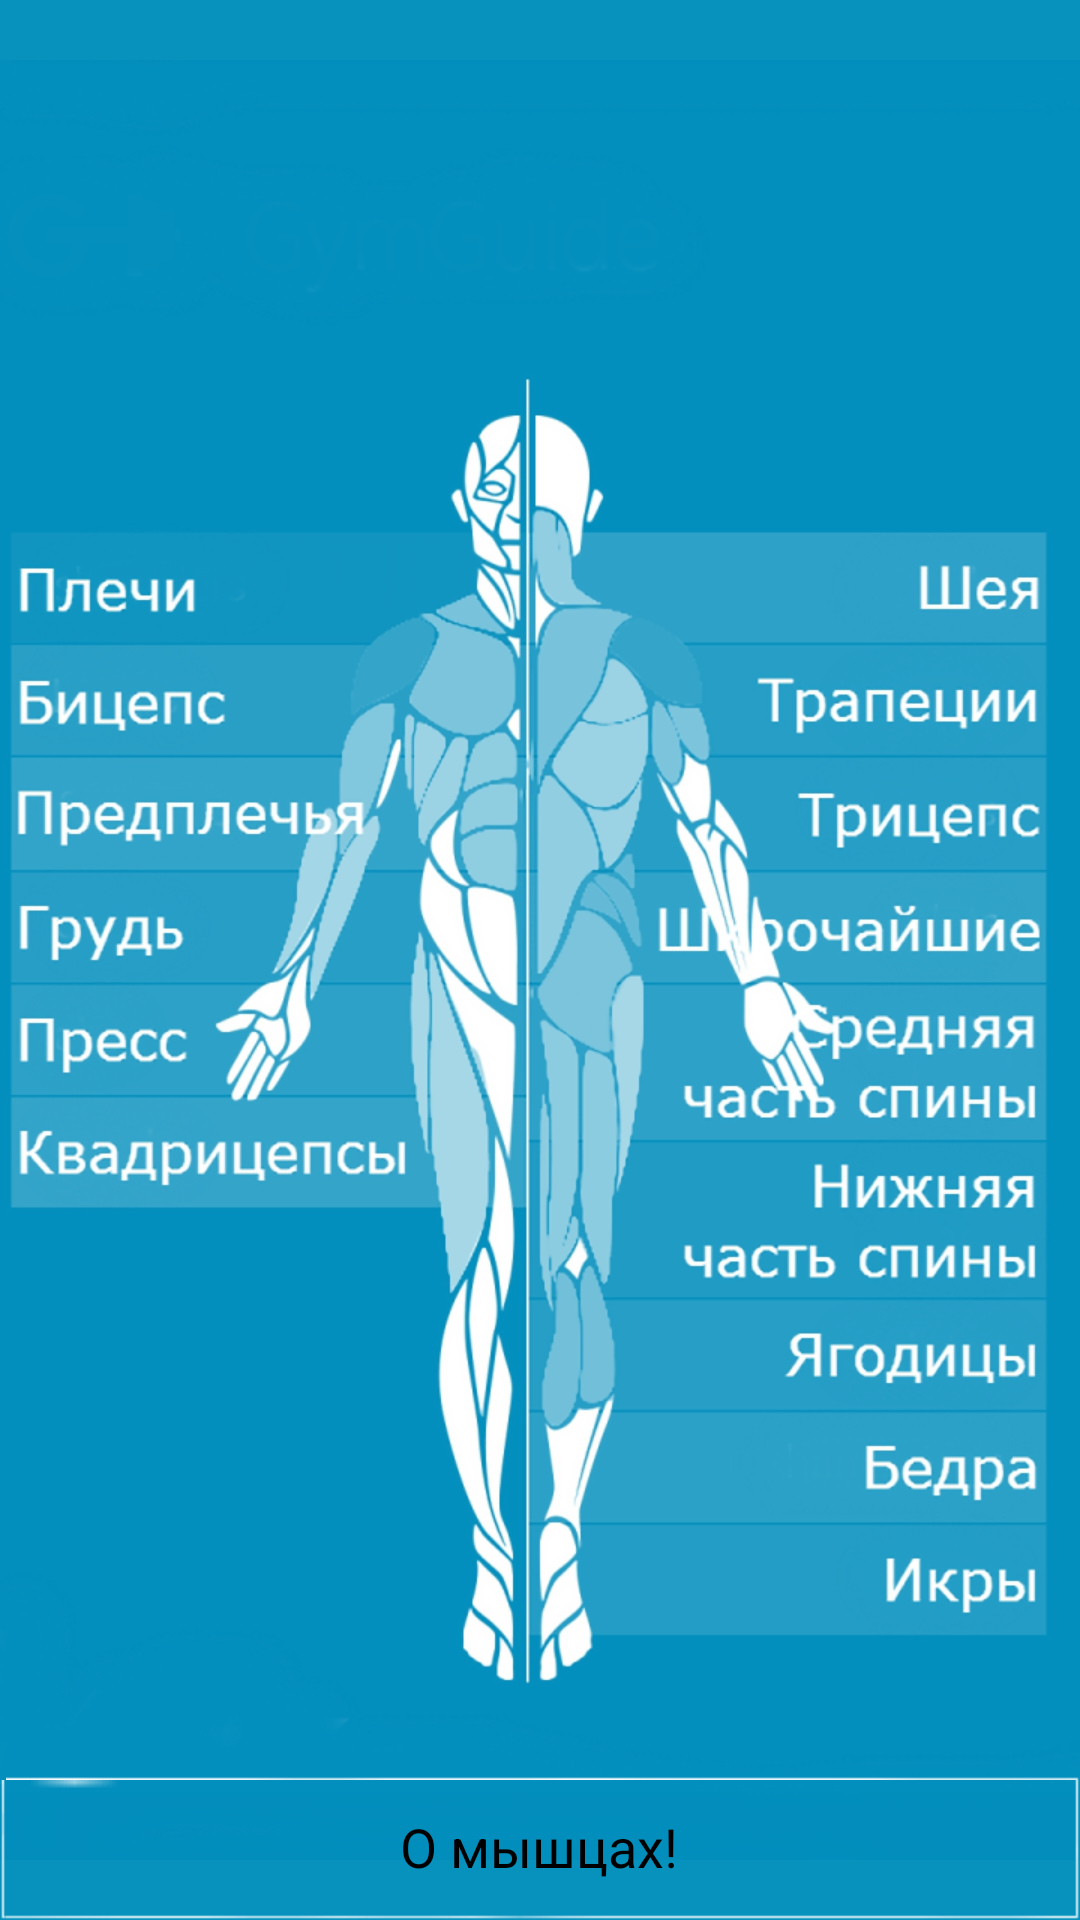

This screen was rendered from an Android layout file. Write that file and the resources it references.
<!-- AndroidManifest.xml: application theme Theme.TranslucentActionBar -->
<!-- res/layout/body_model.xml -->
<FrameLayout xmlns:android="http://schemas.android.com/apk/res/android"
    android:id="@+id/my_frame"
    android:layout_width="fill_parent"
    android:layout_height="fill_parent"
    android:background="#0692bd"
 	 >

    <ImageView
        android:id="@+id/image_areas"
        android:layout_width="fill_parent"
        android:layout_height="fill_parent"
        android:adjustViewBounds="true"
        android:src="@drawable/back_map"
        android:visibility="invisible" />

    <ImageView
        android:id="@+id/image"
        android:layout_width="fill_parent"
        android:layout_height="fill_parent"
        android:adjustViewBounds="true"
        android:src="@drawable/mybg" />

       <Button
           android:id="@+id/muscinf"
           style="@style/muscle_button_style_right"
           android:layout_width="match_parent"
           android:layout_height="wrap_content"
           android:background="@drawable/bground"
           android:gravity="center_vertical|center_horizontal"
           android:onClick="onClick"
           android:text="@string/muscinf"
           android:layout_gravity="bottom" />

</FrameLayout>
<!-- resources referenced by this layout -->
<resources>
  <!-- drawable back_map: png bitmap (drawable, 8415 bytes) -->
  <!-- drawable mybg: png bitmap (drawable, 96331 bytes) -->
  <string name="muscinf">О мышцах!</string>
  <style name="muscle_button_style_right">
          <item name="android:background">@null</item>
          <item name="android:gravity">right|center_vertical</item>
          <item name="android:textColor">#ffffff</item>
          <item name="android:textSize">@dimen/text_button_size</item>
      </style>
  <style name="Theme.TranslucentActionBar" parent="@android:style/Theme.Holo.Light.DarkActionBar">
          <item name="android:actionBarStyle">@style/Widget.ActionBar</item>
      </style>
  <dimen name="text_button_size">18sp</dimen>
  <style name="Widget.ActionBar" parent="@android:style/Widget.Holo.Light.ActionBar.Solid.Inverse">
          <item name="android:background">@drawable/ab_background</item>
      </style>
  <!-- drawable ab_background (drawable) -->
  <?xml version="1.0" encoding="utf-8"?>
  
  <shape
          xmlns:android="http://schemas.android.com/apk/res/android"
          android:shape="rectangle">
          <solid android:color="#068fbd" />
  
  </shape>
</resources>
